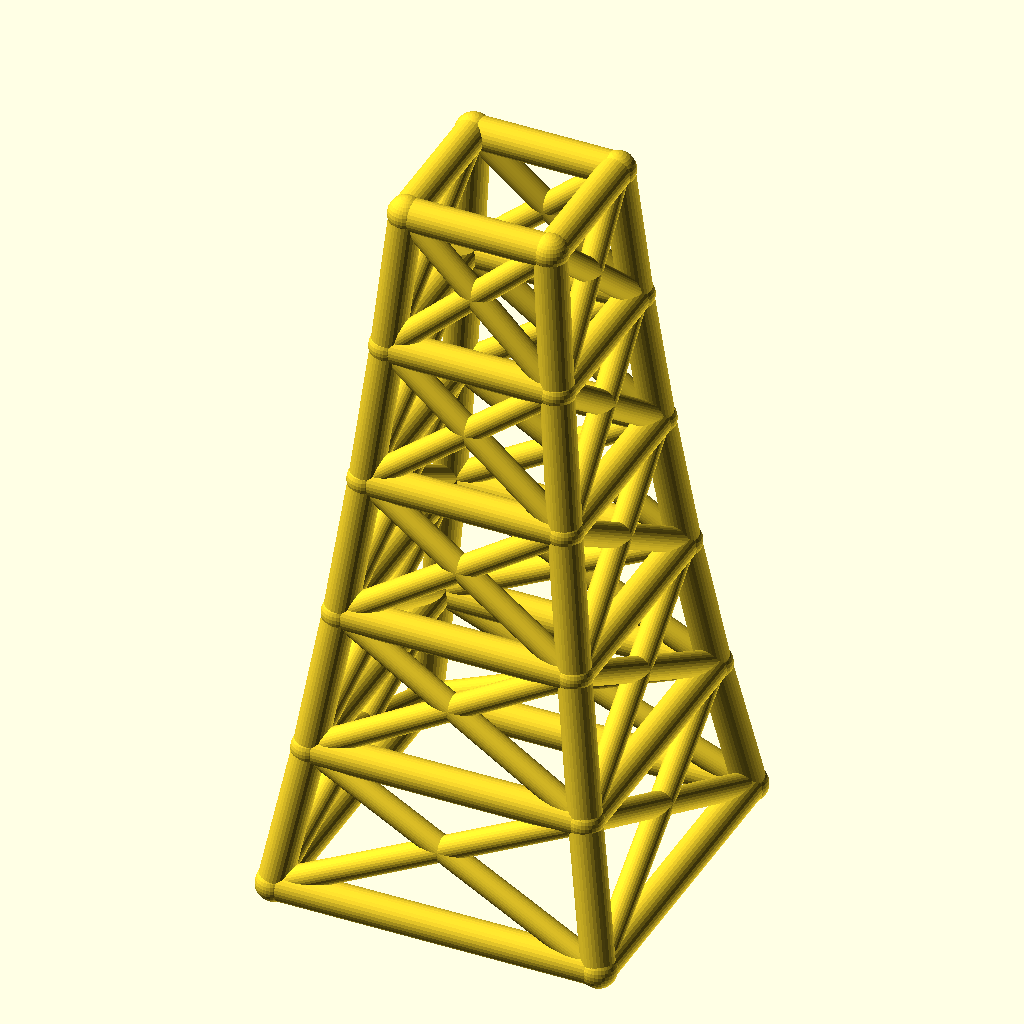
Cell 1: rendered with the file's own defaults.
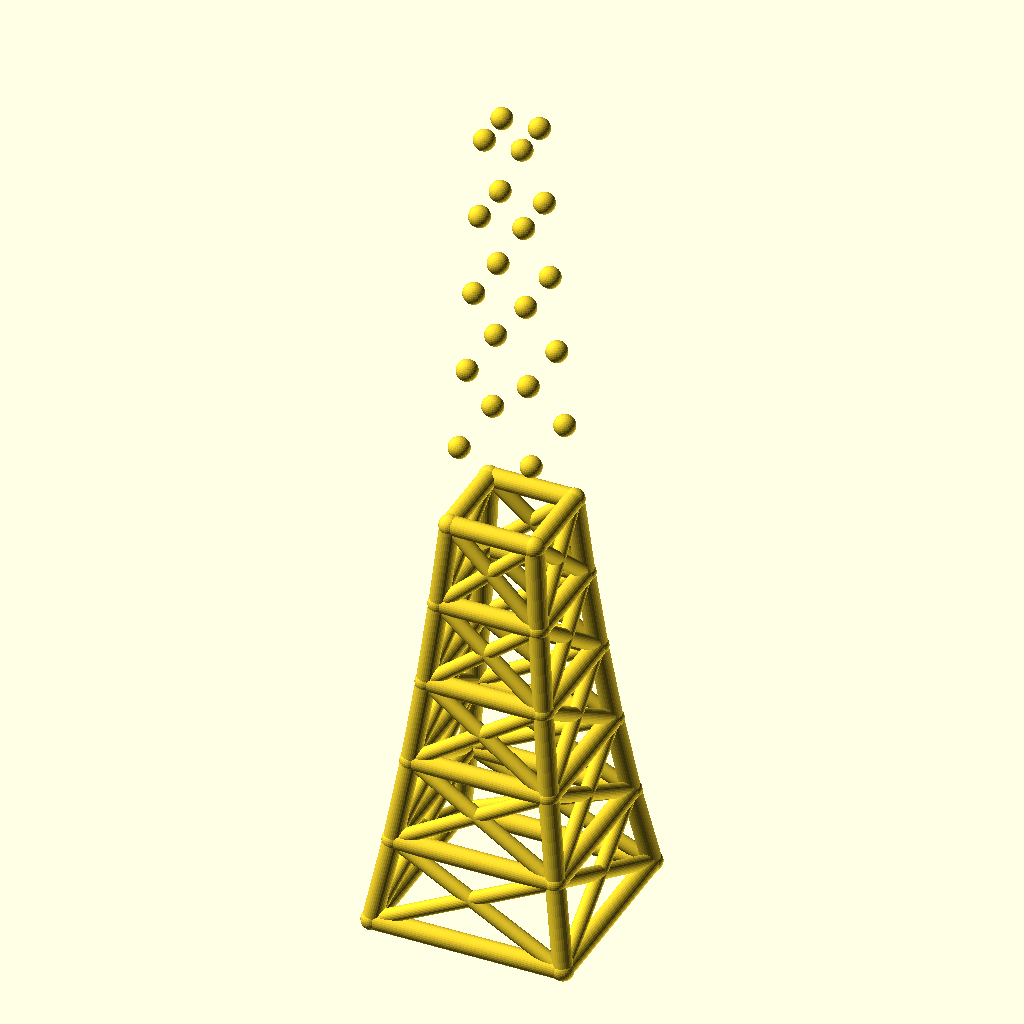
Cell 2: the same model with levels = 10.
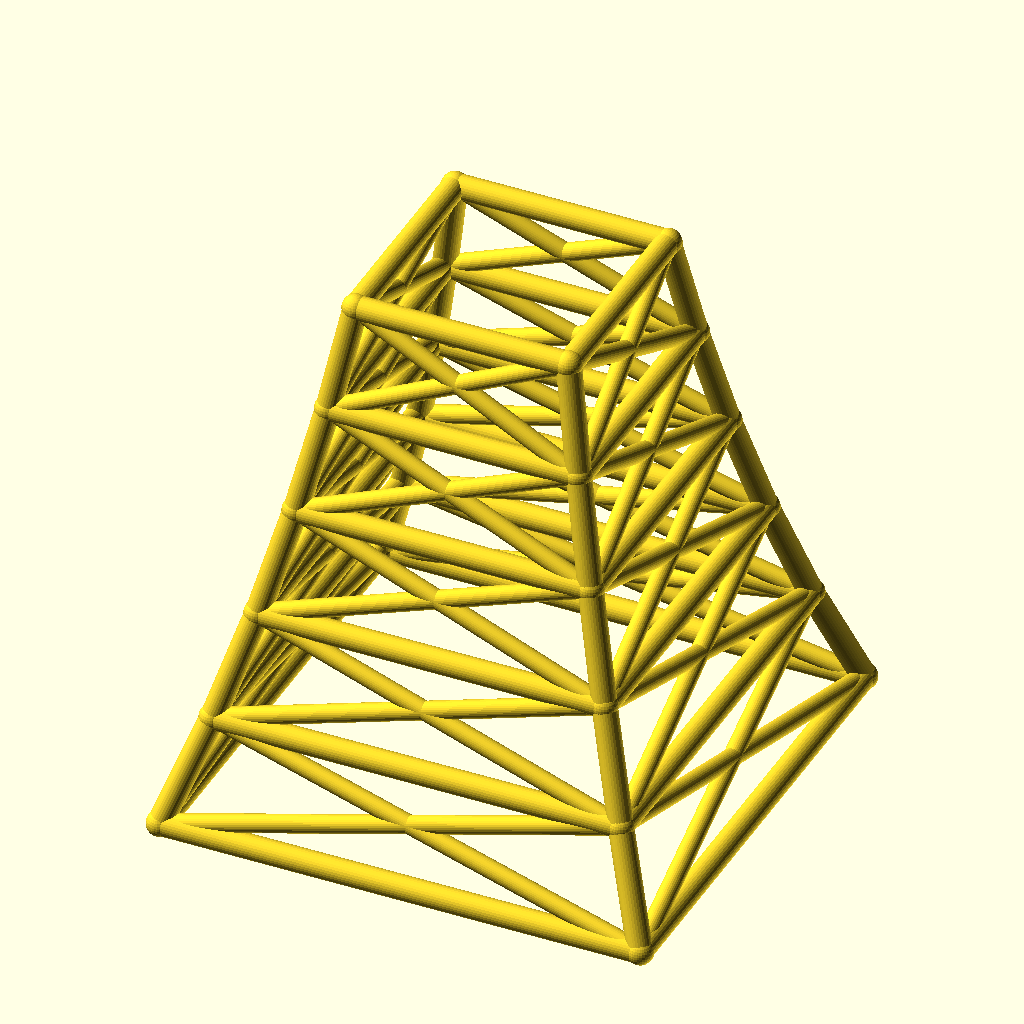
Cell 3 — base_w set to 160, the other parameters unchanged.
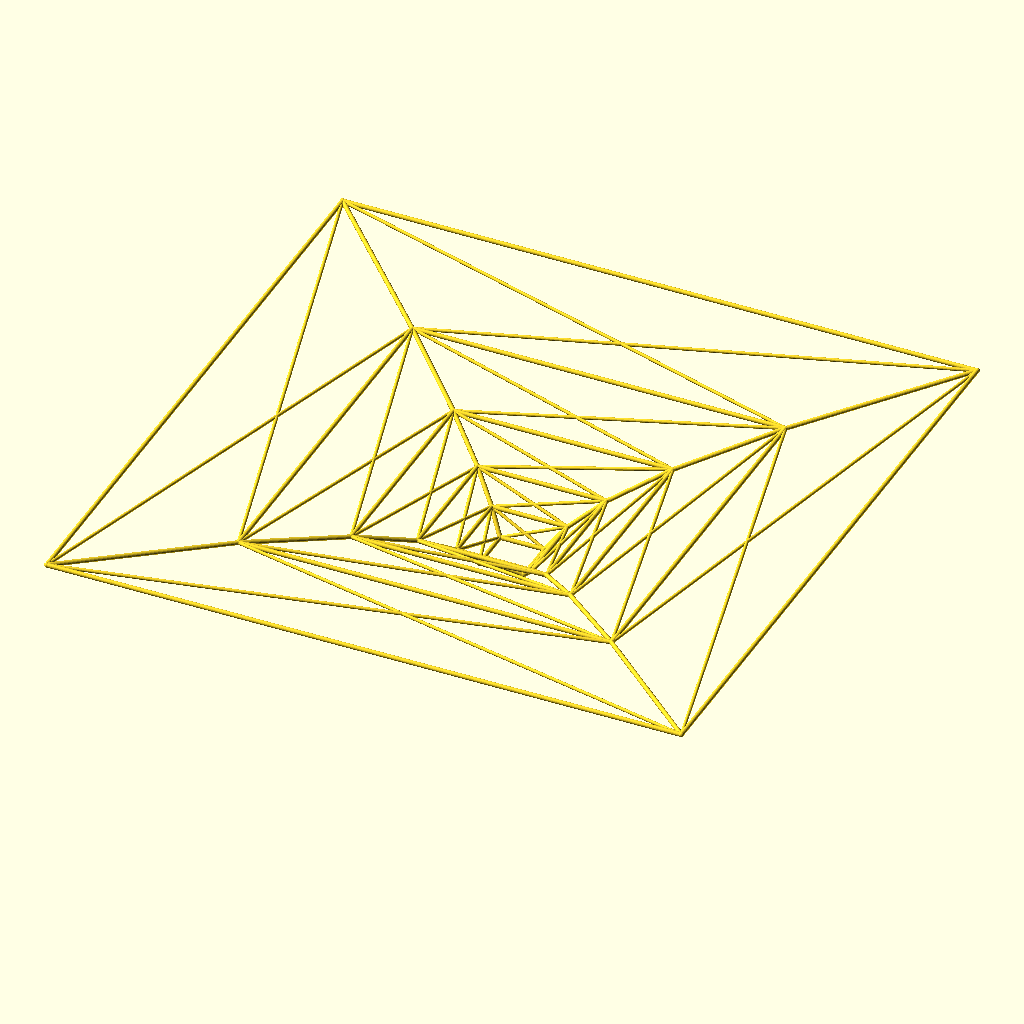
Cell 4: taper = 1.7 (everything else at default).
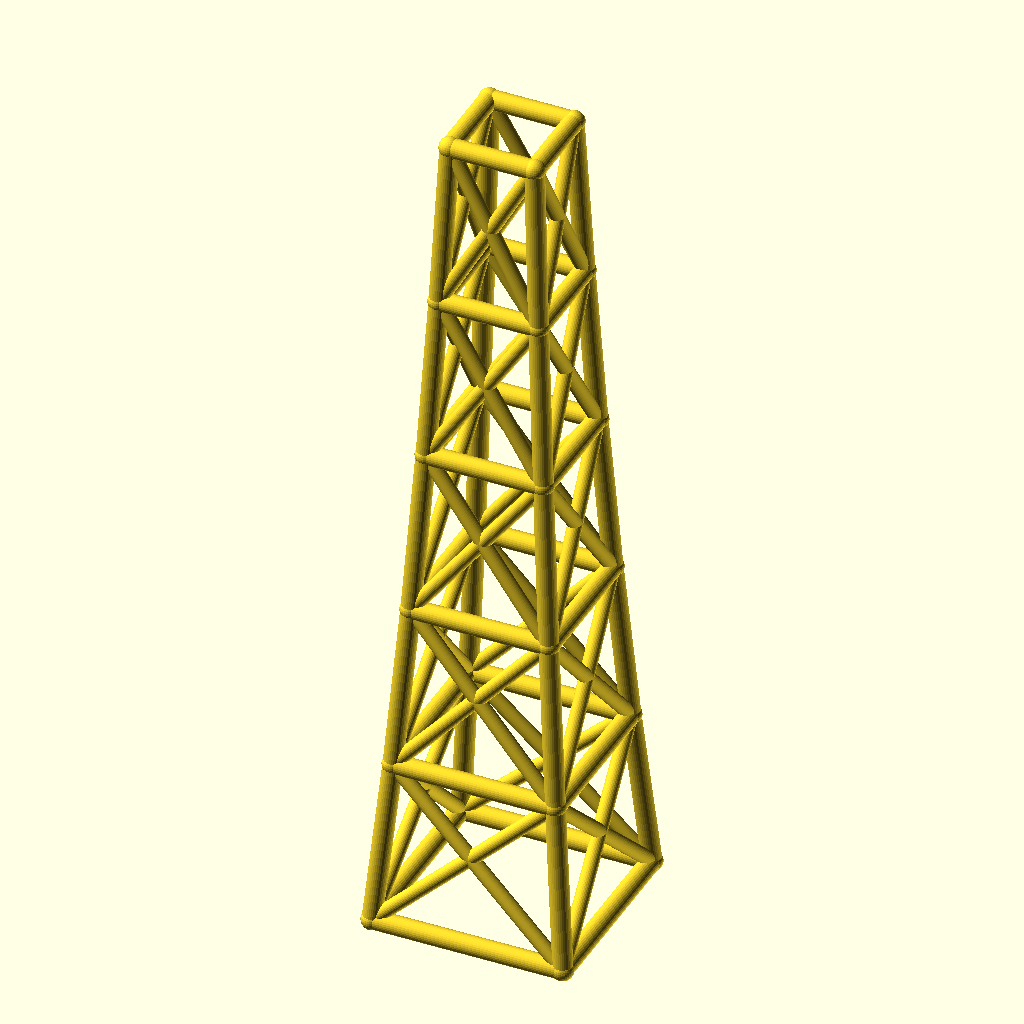
Cell 5 — level_h set to 70, the other parameters unchanged.
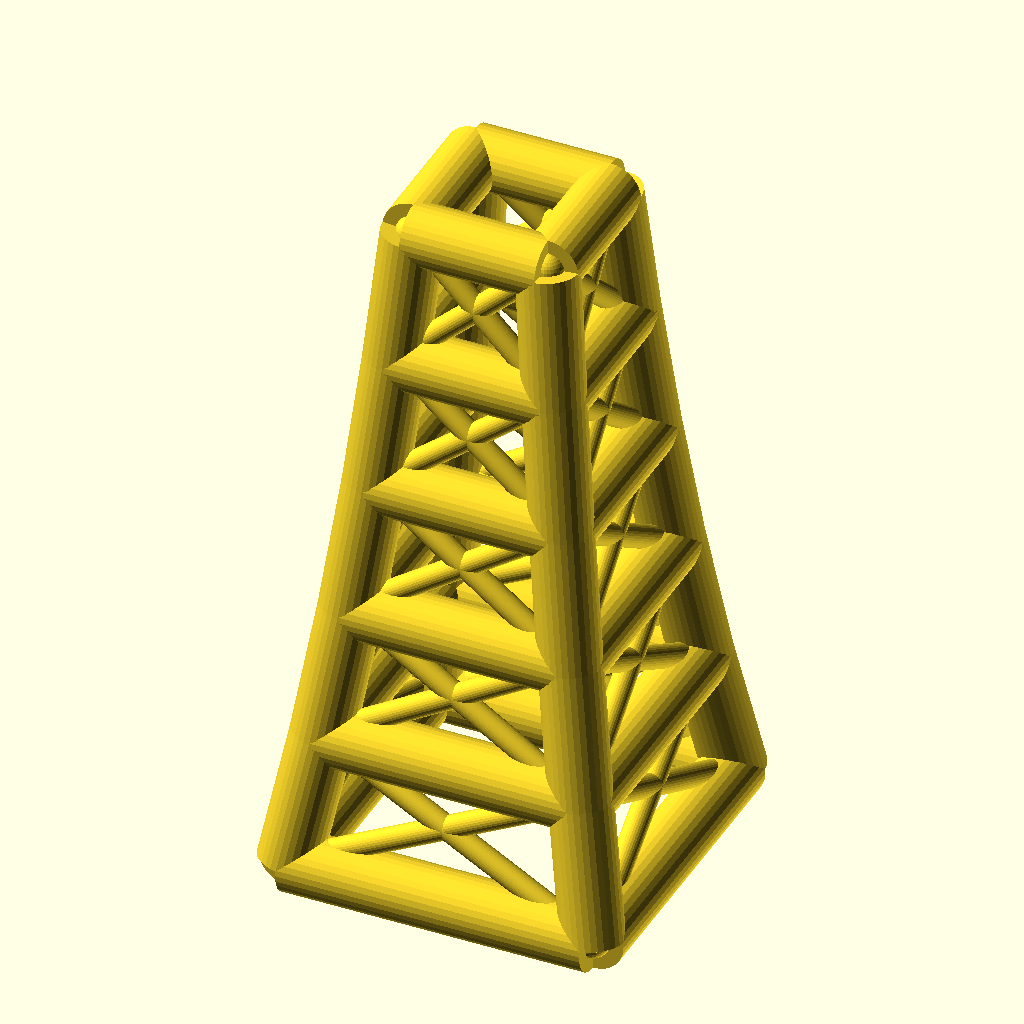
Cell 6 — leg_r set to 8, the other parameters unchanged.
All cells are drawn from the same view direction (rotation 55°, 0°, 25°, orthographic, colour scheme Cornfield), but the view is re-fitted for each cell, so position and scale can differ between cells as well as the parameter.
OpenSCAD source file optional_data/data/wire2/masttowers/scene_0215.scad:
$fn = 32;

// ----------------------------------------------------------------------
// Tapered four-leg tower: 5 levels, base 80 mm, taper 0.85 per level
// ----------------------------------------------------------------------

// --- parameters (mm) ---
levels = 5;               // number of tower levels
base_w = 80;              // bottom ring width (X and Y)
taper = 0.85;             // ring width multiplier per level
level_h = 35;             // height of one level
leg_r = 4;                // leg / ring member radius
brace_r = 3;              // diagonal brace radius
joint_r = 4.4;            // joint ball radius
fit_tol = 0.1;            // declared fit tolerance (prompt contract)
free_tol = 0.5;           // declared free tolerance (prompt contract)

bbox_x = base_w + 2 * joint_r;  // overall X, joints included
bbox_y = base_w + 2 * joint_r;  // overall Y, joints included
bbox_z = levels * level_h + 2 * joint_r;  // overall Z, joints included
leg_d = 2 * leg_r;  // leg / ring stock diameter
brace_d = 2 * brace_r;  // brace stock diameter
joint_d = 2 * joint_r;  // joint ball diameter
top_w = base_w * pow(taper, levels);  // width of the top ring
nodes = [for (lvl = [0 : levels], sx = [-1, 1], sy = [-1, 1]) [sx * base_w * pow(taper, lvl) / 2, sy * base_w * pow(taper, lvl) / 2, lvl * level_h]];

module member(a, b, r) {
  /* round stock from joint a to joint b, ends buried in the joint balls */
  d = b - a;
  length = norm(d);
  translate(a) rotate([0, acos(d[2] / length), atan2(d[1], d[0])])
    cylinder(h = length, r = r);
}

module joint(p, r) {
  /* ball at the joint centre, fatter than every member meeting there */
  translate(p) sphere(r = r);
}

/* members - each call is one graph edge */
member(nodes[0], nodes[4], leg_r);
member(nodes[1], nodes[5], leg_r);
member(nodes[2], nodes[6], leg_r);
member(nodes[3], nodes[7], leg_r);
member(nodes[4], nodes[8], leg_r);
member(nodes[5], nodes[9], leg_r);
member(nodes[6], nodes[10], leg_r);
member(nodes[7], nodes[11], leg_r);
member(nodes[8], nodes[12], leg_r);
member(nodes[9], nodes[13], leg_r);
member(nodes[10], nodes[14], leg_r);
member(nodes[11], nodes[15], leg_r);
member(nodes[12], nodes[16], leg_r);
member(nodes[13], nodes[17], leg_r);
member(nodes[14], nodes[18], leg_r);
member(nodes[15], nodes[19], leg_r);
member(nodes[16], nodes[20], leg_r);
member(nodes[17], nodes[21], leg_r);
member(nodes[18], nodes[22], leg_r);
member(nodes[19], nodes[23], leg_r);
member(nodes[0], nodes[1], leg_r);
member(nodes[2], nodes[3], leg_r);
member(nodes[0], nodes[2], leg_r);
member(nodes[1], nodes[3], leg_r);
member(nodes[4], nodes[5], leg_r);
member(nodes[6], nodes[7], leg_r);
member(nodes[4], nodes[6], leg_r);
member(nodes[5], nodes[7], leg_r);
member(nodes[8], nodes[9], leg_r);
member(nodes[10], nodes[11], leg_r);
member(nodes[8], nodes[10], leg_r);
member(nodes[9], nodes[11], leg_r);
member(nodes[12], nodes[13], leg_r);
member(nodes[14], nodes[15], leg_r);
member(nodes[12], nodes[14], leg_r);
member(nodes[13], nodes[15], leg_r);
member(nodes[16], nodes[17], leg_r);
member(nodes[18], nodes[19], leg_r);
member(nodes[16], nodes[18], leg_r);
member(nodes[17], nodes[19], leg_r);
member(nodes[20], nodes[21], leg_r);
member(nodes[22], nodes[23], leg_r);
member(nodes[20], nodes[22], leg_r);
member(nodes[21], nodes[23], leg_r);
member(nodes[0], nodes[5], brace_r);
member(nodes[1], nodes[4], brace_r);
member(nodes[2], nodes[7], brace_r);
member(nodes[3], nodes[6], brace_r);
member(nodes[0], nodes[6], brace_r);
member(nodes[2], nodes[4], brace_r);
member(nodes[1], nodes[7], brace_r);
member(nodes[3], nodes[5], brace_r);
member(nodes[4], nodes[9], brace_r);
member(nodes[5], nodes[8], brace_r);
member(nodes[6], nodes[11], brace_r);
member(nodes[7], nodes[10], brace_r);
member(nodes[4], nodes[10], brace_r);
member(nodes[6], nodes[8], brace_r);
member(nodes[5], nodes[11], brace_r);
member(nodes[7], nodes[9], brace_r);
member(nodes[8], nodes[13], brace_r);
member(nodes[9], nodes[12], brace_r);
member(nodes[10], nodes[15], brace_r);
member(nodes[11], nodes[14], brace_r);
member(nodes[8], nodes[14], brace_r);
member(nodes[10], nodes[12], brace_r);
member(nodes[9], nodes[15], brace_r);
member(nodes[11], nodes[13], brace_r);
member(nodes[12], nodes[17], brace_r);
member(nodes[13], nodes[16], brace_r);
member(nodes[14], nodes[19], brace_r);
member(nodes[15], nodes[18], brace_r);
member(nodes[12], nodes[18], brace_r);
member(nodes[14], nodes[16], brace_r);
member(nodes[13], nodes[19], brace_r);
member(nodes[15], nodes[17], brace_r);
member(nodes[16], nodes[21], brace_r);
member(nodes[17], nodes[20], brace_r);
member(nodes[18], nodes[23], brace_r);
member(nodes[19], nodes[22], brace_r);
member(nodes[16], nodes[22], brace_r);
member(nodes[18], nodes[20], brace_r);
member(nodes[17], nodes[23], brace_r);
member(nodes[19], nodes[21], brace_r);

/* joint balls */
for (p = nodes) joint(p, joint_r);
Customizer parameters (derived from the source; name, type, default, range or options):
levels: number, default 5
base_w: number, default 80
taper: number, default 0.85
level_h: number, default 35
leg_r: number, default 4
brace_r: number, default 3
joint_r: number, default 4.4
fit_tol: number, default 0.1
free_tol: number, default 0.5
